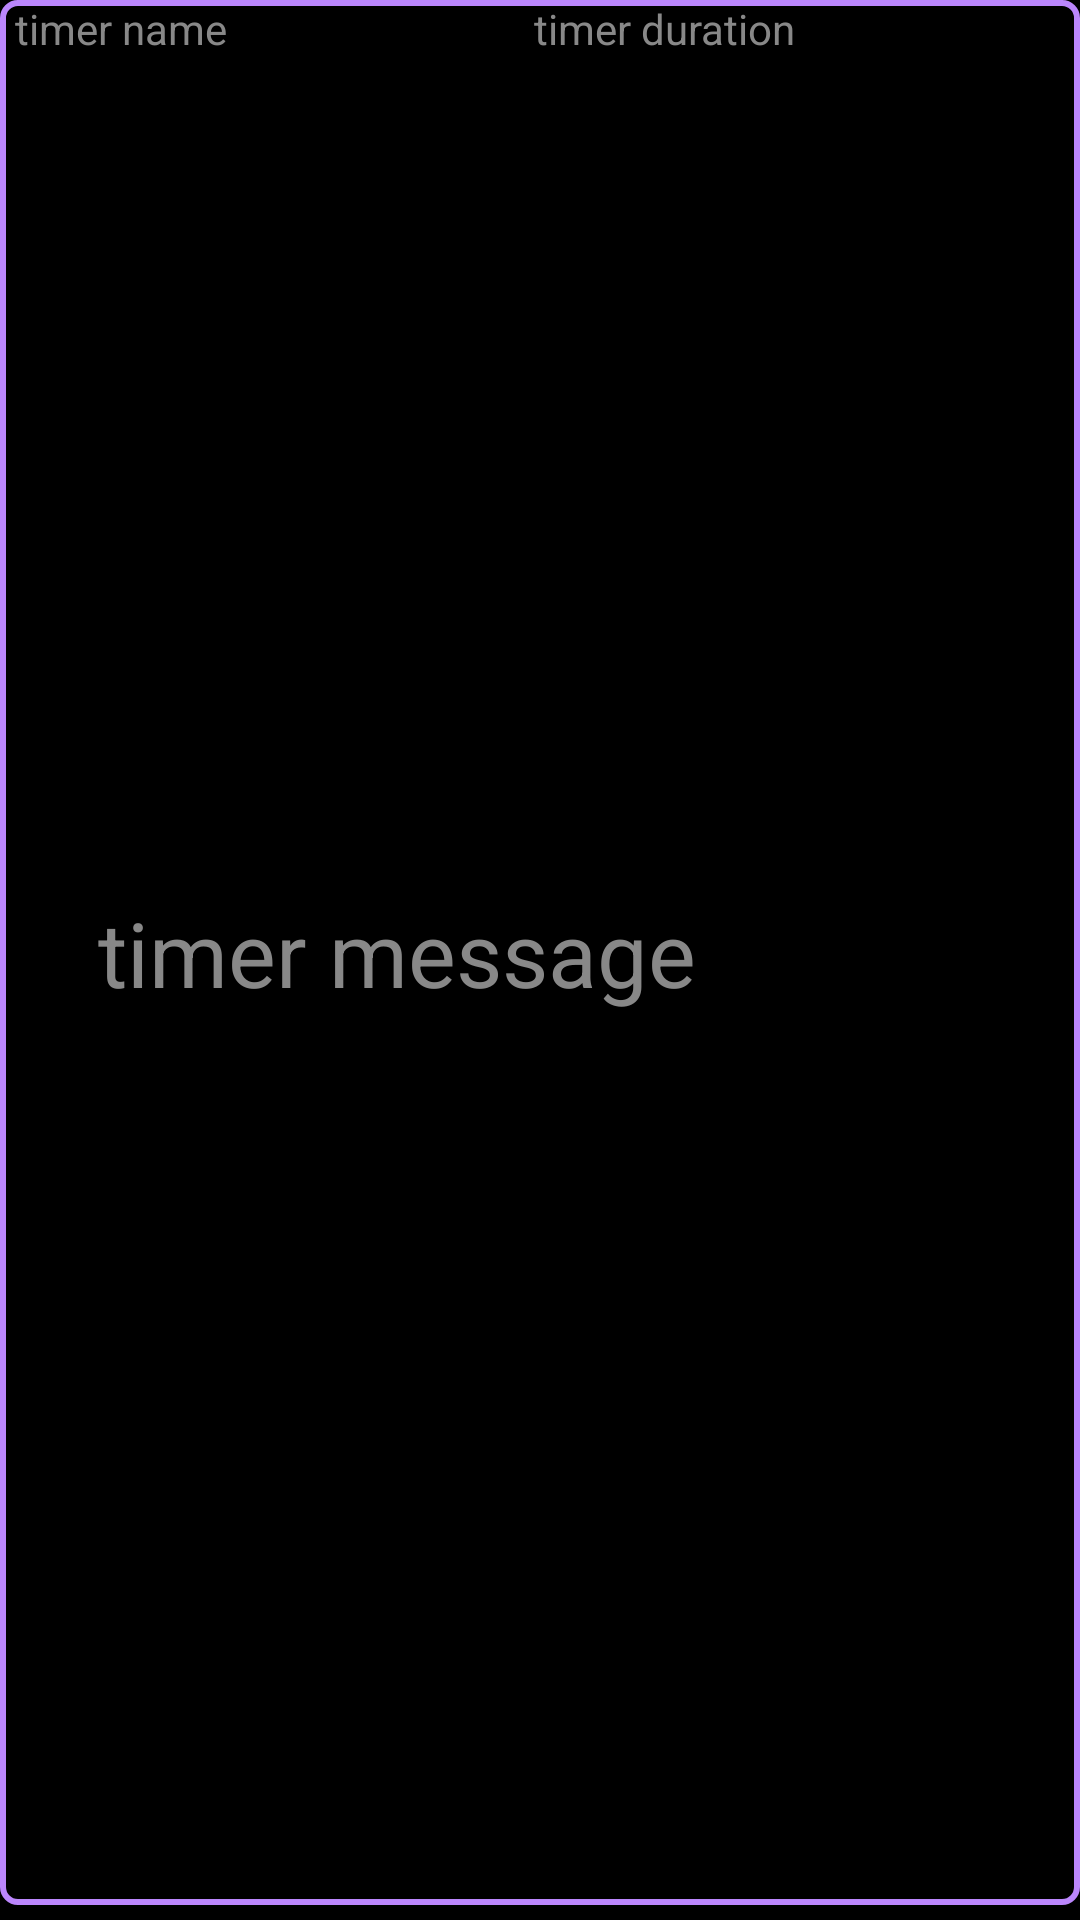

This screen was rendered from an Android layout file. Write that file and the resources it references.
<!-- AndroidManifest.xml: application theme Theme.MyTimer1 -->
<!-- res/layout/timer_view.xml -->
<?xml version="1.0" encoding="utf-8"?>
<FrameLayout
    xmlns:android="http://schemas.android.com/apk/res/android"
    android:layout_width="match_parent"
    android:layout_height="90dp"
    android:background="@color/black">
    
    <FrameLayout
        android:layout_width="match_parent"
        android:layout_height="match_parent"
        android:layout_marginBottom="5dp">
        
        <LinearLayout
            android:layout_width="match_parent"
            android:layout_height="match_parent"
            android:background="@drawable/border"
            android:orientation="horizontal">
            <FrameLayout
                android:layout_width="0dp"
                android:layout_height="match_parent"
                android:layout_weight="3">
                <TextView
                    android:id="@+id/tvName"
                    android:layout_width="match_parent"
                    android:layout_height="match_parent"
                    android:gravity="left|top"
                    android:textColor="@color/textColor"
                    android:text="timer name"
                    android:layout_marginLeft="5dp"
                    />
                <TextView
                    android:id="@+id/tvDur"
                    android:layout_width="match_parent"
                    android:layout_height="match_parent"
                    android:gravity="right|top"
                    android:textColor="@color/textColor"
                    android:text="timer duration"
                    android:layout_marginRight="5dp"
                    />
                <TextView
                    android:id="@+id/tvMess"
                    android:layout_width="match_parent"
                    android:layout_height="match_parent"
                    android:gravity="center"
                    android:textColor="@color/textColor"
                    android:textSize="30sp"
                    android:text="timer message"
                    android:layout_marginRight="5dp"
                    />

            </FrameLayout>
            <LinearLayout
                android:layout_width="0dp"
                android:layout_height="match_parent"
                android:layout_weight="1"/>
        </LinearLayout>
    </FrameLayout>
</FrameLayout>
<!-- resources referenced by this layout -->
<resources>
  <color name="black">#FF000000</color>
  <color name="textColor">#FF888888</color>
  <!-- drawable border (drawable) -->
  <?xml version="1.0" encoding="utf-8"?>
  <shape
      xmlns:android="http://schemas.android.com/apk/res/android"
      android:shape="rectangle">
      <stroke
          android:width="2dp"
          android:color="@color/border"
          />
      <corners
          android:radius="5dp"
          />
  </shape>
  <style name="Theme.MyTimer1" parent="Theme.MaterialComponents.DayNight.DarkActionBar">
          
          <item name="colorPrimary">@color/purple_500</item>
          <item name="colorPrimaryVariant">@color/purple_700</item>
          <item name="colorOnPrimary">@color/white</item>
          
          <item name="colorSecondary">@color/teal_200</item>
          <item name="colorSecondaryVariant">@color/teal_700</item>
          <item name="colorOnSecondary">@color/black</item>
          
          <item name="android:statusBarColor" tools:targetApi="l">?attr/colorPrimaryVariant</item>
          
      </style>
  <color name="border">#FFBB86FC</color>
  <color name="purple_500">#FF6200EE</color>
  <color name="purple_700">#FF3700B3</color>
  <color name="white">#FFFFFFFF</color>
  <color name="teal_200">#FF03DAC5</color>
  <color name="teal_700">#FF018786</color>
</resources>
